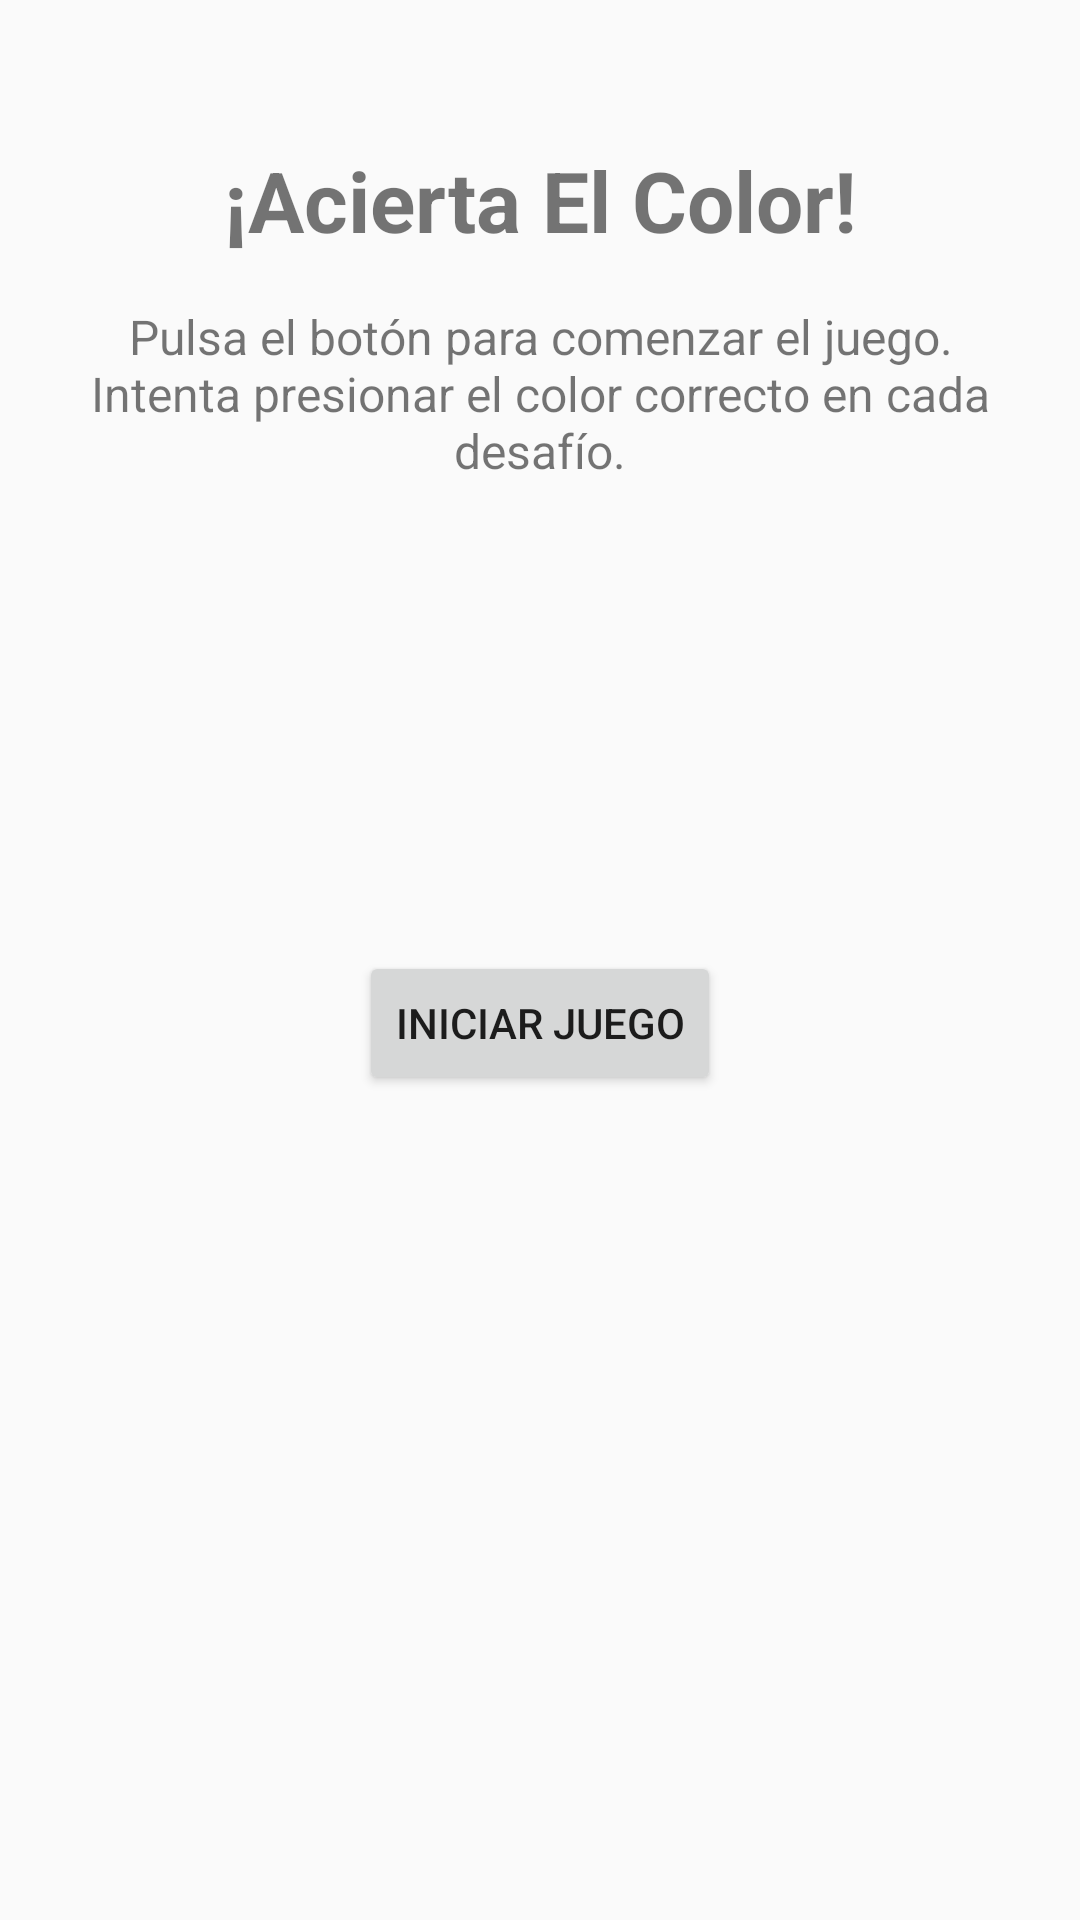

Layout XML and referenced resources for this Android screen:
<!-- AndroidManifest.xml: application theme Theme.JuegoColor -->
<!-- res/layout/fragment_welcome.xml -->
<?xml version="1.0" encoding="utf-8"?>

<androidx.constraintlayout.widget.ConstraintLayout
    xmlns:android="http://schemas.android.com/apk/res/android"
    xmlns:app="http://schemas.android.com/apk/res-auto"
    xmlns:tools="http://schemas.android.com/tools"
    android:layout_width="match_parent"
    android:layout_height="match_parent"
    android:padding="16dp"
    tools:context=".WelcomeFragment">

    

    
    <TextView
        android:id="@+id/tvTitle"
        android:layout_width="0dp"
        android:layout_height="wrap_content"
        android:text="@string/game_title"
        android:textSize="28sp"
        android:textStyle="bold"
        android:textAlignment="center"
        app:layout_constraintTop_toTopOf="parent"
        app:layout_constraintStart_toStartOf="parent"
        app:layout_constraintEnd_toEndOf="parent"
        android:layout_marginTop="32dp"/>

    
    <TextView
        android:id="@+id/tvDescription"
        android:layout_width="0dp"
        android:layout_height="wrap_content"
        android:text="@string/welcome_description"
        android:textSize="16sp"
        android:textAlignment="center"
        app:layout_constraintTop_toBottomOf="@id/tvTitle"
        app:layout_constraintStart_toStartOf="parent"
        app:layout_constraintEnd_toEndOf="parent"
        android:layout_marginTop="16dp"/>

    
    <ImageView
        android:id="@+id/ivDecoration"
        android:layout_width="100dp"
        android:layout_height="100dp"
        android:src="@drawable/ic_launcher_foreground"
        app:layout_constraintTop_toBottomOf="@id/tvDescription"
        app:layout_constraintStart_toStartOf="parent"
        app:layout_constraintEnd_toEndOf="parent"
        android:layout_marginTop="24dp"/>

    
    <Button
        android:id="@+id/btnStartGame"
        android:layout_width="wrap_content"
        android:layout_height="wrap_content"
        android:text="@string/start_game"
        app:layout_constraintTop_toBottomOf="@id/ivDecoration"
        app:layout_constraintStart_toStartOf="parent"
        app:layout_constraintEnd_toEndOf="parent"
        android:layout_marginTop="32dp"/>

</androidx.constraintlayout.widget.ConstraintLayout>
<!-- resources referenced by this layout -->
<resources>
  <string name="game_title">¡Acierta El Color!</string>
  <string name="start_game">Iniciar juego</string>
  <string name="welcome_description">Pulsa el botón para comenzar el juego. Intenta presionar el color correcto en cada desafío.</string>
  <style name="Theme.JuegoColor" parent="android:Theme.Material.Light.NoActionBar" />
</resources>
